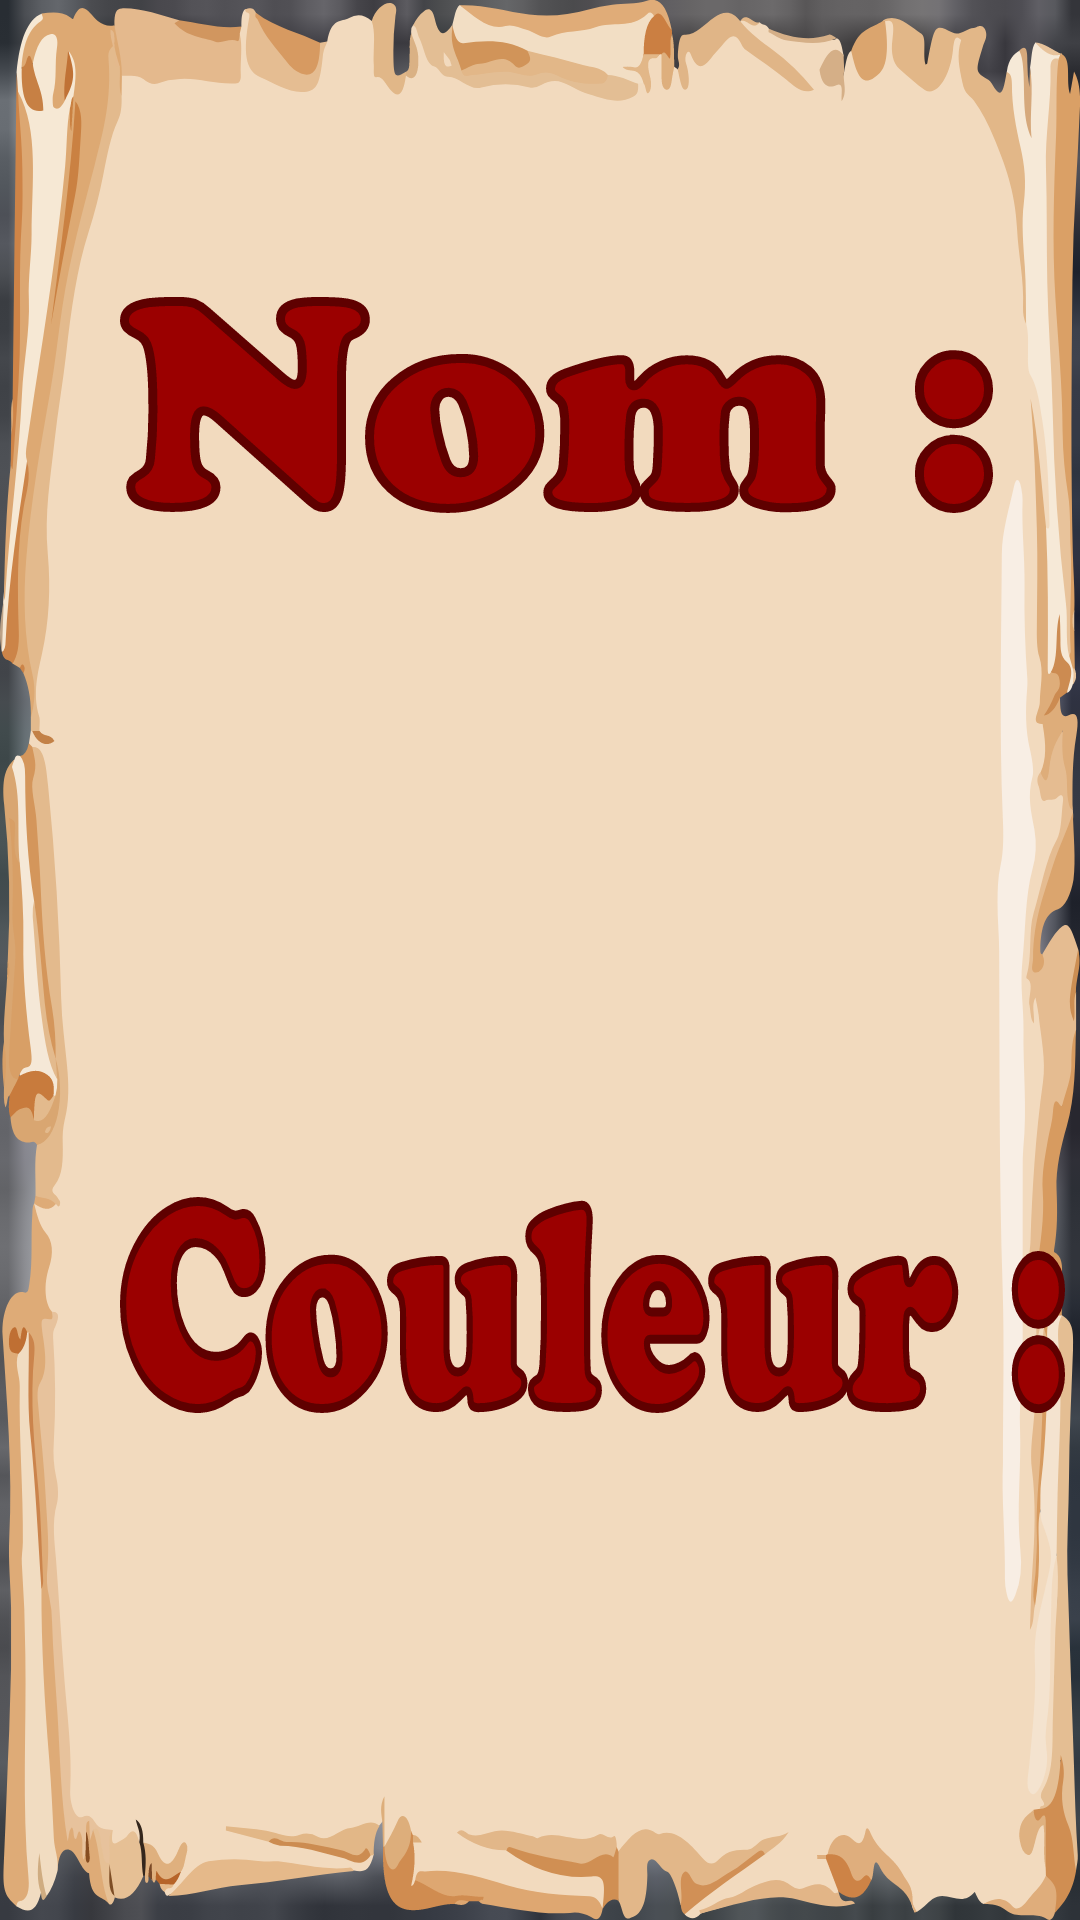

Reconstruct the res/layout file that produces this screen, plus the resources it refers to.
<!-- AndroidManifest.xml: application theme AppTheme -->
<!-- res/layout/popup_creation_partie.xml -->
<?xml version="1.0" encoding="utf-8"?>
<LinearLayout
    android:id="@+id/playPopupWindow"
    xmlns:android="http://schemas.android.com/apk/res/android" android:layout_width="match_parent"
    android:layout_height="match_parent"
    android:orientation="vertical"
    android:background="@drawable/fond"
    android:gravity="center">

    <LinearLayout
        android:id="@+id/cadreCreationPartie"
        android:layout_width="match_parent"
        android:layout_height="wrap_content"
        android:orientation="vertical"
        android:background="@drawable/ic_parcheminh">

        <LinearLayout
            android:layout_width="match_parent"
            android:layout_height="wrap_content"
            android:orientation="horizontal"
            android:gravity="center_vertical"
            android:layout_marginTop="20dp">

            <ImageView
                android:id="@+id/textNomCreationpartie"
                android:layout_width="wrap_content"
                android:layout_height="wrap_content"
                android:background="@drawable/ic_textenom"
                android:layout_marginLeft="40dp"/>

            <EditText
                android:id="@+id/saisieNomCreationPartie"
                android:layout_width="wrap_content"
                android:layout_height="wrap_content"
                android:hint="saisir nom"
                android:layout_marginRight="40dp"
                android:layout_weight="1"/>

        </LinearLayout>

        <LinearLayout
            android:layout_width="match_parent"
            android:layout_height="wrap_content"
            android:orientation="horizontal"
            android:gravity="center_vertical"
            android:layout_marginBottom="20dp">

            <ImageView
                android:id="@+id/textCouleurCreationpartie"
                android:layout_width="wrap_content"
                android:layout_height="wrap_content"
                android:background="@drawable/ic_textecouleur"
                android:layout_marginLeft="40dp"
                android:layout_marginRight="5dp"/>

            <ImageButton
                android:id="@+id/redCreationPartie"
                android:layout_width="wrap_content"
                android:layout_height="wrap_content"
                android:background="@drawable/red"
                android:layout_marginRight="10dp"/>

            <ImageButton
                android:id="@+id/greenCreationPartie"
                android:layout_width="wrap_content"
                android:layout_height="wrap_content"
                android:background="@drawable/green"
                android:layout_marginRight="10dp"/>

            <ImageButton
                android:id="@+id/blueCreationPartie"
                android:layout_width="wrap_content"
                android:layout_height="wrap_content"
                android:background="@drawable/blue"
                android:layout_marginRight="10dp"/>

            <ImageButton
                android:id="@+id/purpleCreationPartie"
                android:layout_width="wrap_content"
                android:layout_height="wrap_content"
                android:background="@drawable/purple"
                android:layout_marginRight="10dp"/>

            <ImageButton
                android:id="@+id/selectedColorCreationPartie"
                android:layout_width="0dp"
                android:layout_height="0dp"
                android:background="@drawable/black"/>

        </LinearLayout>

    </LinearLayout>


    <LinearLayout
        android:layout_width="match_parent"
        android:layout_height="wrap_content"
        android:orientation="horizontal"
        android:gravity="center">

        <ImageButton
            android:id="@+id/backToPlayPopup"
            android:layout_width="wrap_content"
            android:layout_height="wrap_content"
            android:background="@drawable/ic_retour_btn" />

        <ImageButton
            android:id="@+id/goToSalonCreation"
            android:layout_width="wrap_content"
            android:layout_height="wrap_content"
            android:background="@drawable/ic_valider_btn" />

    </LinearLayout>






</LinearLayout>
<!-- resources referenced by this layout -->
<resources>
  <!-- drawable black: png bitmap (drawable-v21, 8609 bytes) -->
  <!-- drawable blue: png bitmap (drawable-v21, 6291 bytes) -->
  <!-- drawable fond: png bitmap (drawable, 8804 bytes) -->
  <!-- drawable green: png bitmap (drawable-v21, 6291 bytes) -->
  <!-- drawable ic_parcheminh: vector/xml drawable (drawable-v21, 47617 chars, omitted) -->
  <!-- drawable ic_retour_btn: vector/xml drawable (drawable-v21, 149191 chars, omitted) -->
  <!-- drawable ic_textecouleur: vector/xml drawable (drawable-v21, 7036 chars, omitted) -->
  <!-- drawable ic_textenom: vector/xml drawable (drawable-v21, 4097 chars, omitted) -->
  <!-- drawable ic_valider_btn: vector/xml drawable (drawable-v21, 92242 chars, omitted) -->
  <!-- drawable purple: png bitmap (drawable-v21, 6663 bytes) -->
  <!-- drawable red: png bitmap (drawable-v21, 6291 bytes) -->
  <style name="AppTheme" parent="Theme.AppCompat.Light.DarkActionBar">
          
          <item name="colorPrimary">@color/colorPrimary</item>
          <item name="colorPrimaryDark">@color/colorPrimaryDark</item>
          <item name="colorAccent">@color/colorAccent</item>
      </style>
  <color name="colorPrimary">#008577</color>
  <color name="colorPrimaryDark">#00574B</color>
  <color name="colorAccent">#D81B60</color>
</resources>
